Dataset: plantvillage_subset (GitHub, dhrrishitvdeka/Fasal-Pramaan). Classes: apple apple scab, apple black rot, apple healthy, corn maize common rust, corn maize northern leaf blight, corn maize healthy, potato early blight, potato late blight, potato healthy, tomato bacterial spot, tomato early blight, tomato late blight, tomato leaf mold, tomato septoria leaf spot, tomato healthy.

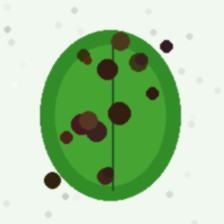
Label: corn maize northern leaf blight

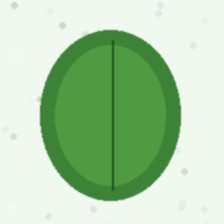
Label: potato healthy

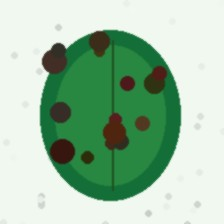
Label: potato early blight

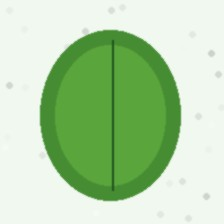
Label: apple healthy

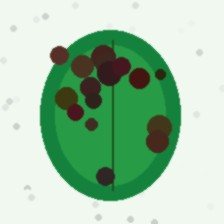
Label: tomato early blight

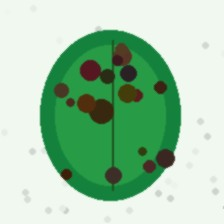
Label: tomato bacterial spot
